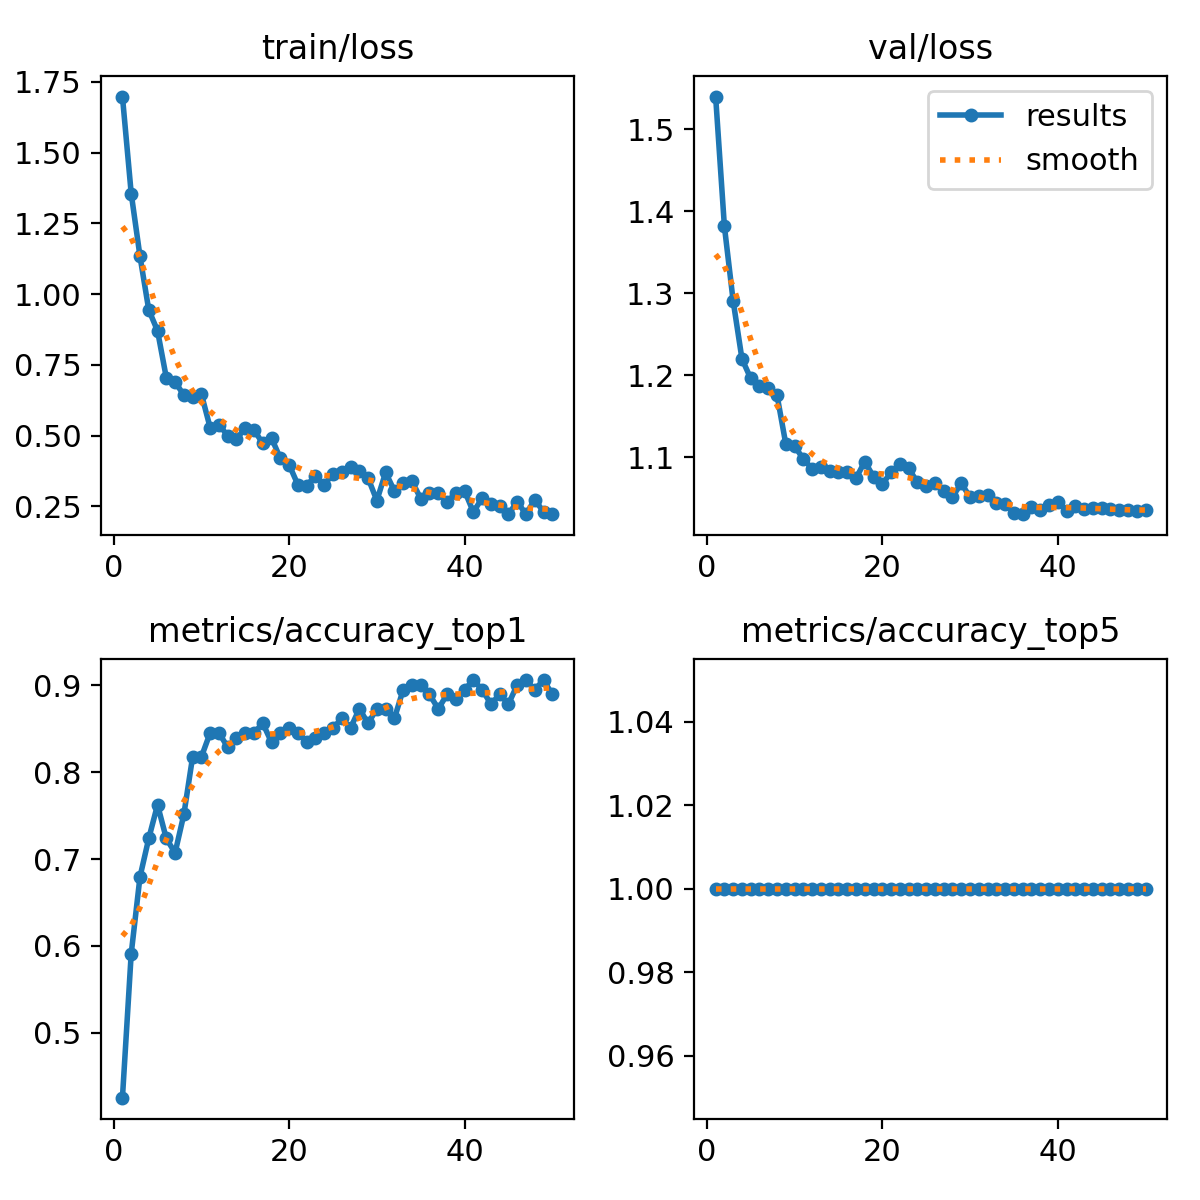

Data behind this chart, as committed beside it:
epoch, train/loss, metrics/accuracy_top1, metrics/accuracy_top5, val/loss, lr/pg0, lr/pg1, lr/pg2
1, 1.698, 0.4254, 1, 1.54, 0.0001999, 0.0001999, 0.0001999
2, 1.355, 0.5912, 1, 1.382, 0.0003989, 0.0003989, 0.0003989
3, 1.133, 0.6796, 1, 1.291, 0.0005897, 0.0005897, 0.0005897
4, 0.9441, 0.7238, 1, 1.22, 0.0006716, 0.0006716, 0.0006716
5, 0.8704, 0.7624, 1, 1.196, 0.0006716, 0.0006716, 0.0006716
6, 0.7046, 0.7238, 1, 1.187, 0.0006574, 0.0006574, 0.0006574
7, 0.6899, 0.7072, 1, 1.185, 0.0006433, 0.0006433, 0.0006433
8, 0.6429, 0.7514, 1, 1.176, 0.0006292, 0.0006292, 0.0006292
9, 0.6373, 0.8177, 1, 1.116, 0.000615, 0.000615, 0.000615
10, 0.6467, 0.8177, 1, 1.114, 0.0006009, 0.0006009, 0.0006009
11, 0.5276, 0.8453, 1, 1.098, 0.0005868, 0.0005868, 0.0005868
12, 0.5386, 0.8453, 1, 1.086, 0.0005726, 0.0005726, 0.0005726
13, 0.4995, 0.8287, 1, 1.089, 0.0005585, 0.0005585, 0.0005585
14, 0.487, 0.8398, 1, 1.083, 0.0005443, 0.0005443, 0.0005443
15, 0.5277, 0.8453, 1, 1.082, 0.0005302, 0.0005302, 0.0005302
16, 0.5195, 0.8453, 1, 1.083, 0.0005161, 0.0005161, 0.0005161
17, 0.4725, 0.8563, 1, 1.075, 0.0005019, 0.0005019, 0.0005019
18, 0.4908, 0.8343, 1, 1.095, 0.0004878, 0.0004878, 0.0004878
19, 0.4193, 0.8453, 1, 1.076, 0.0004737, 0.0004737, 0.0004737
20, 0.3968, 0.8508, 1, 1.067, 0.0004595, 0.0004595, 0.0004595
21, 0.3263, 0.8453, 1, 1.082, 0.0004454, 0.0004454, 0.0004454
22, 0.323, 0.8343, 1, 1.091, 0.0004313, 0.0004313, 0.0004313
23, 0.3581, 0.8398, 1, 1.087, 0.0004171, 0.0004171, 0.0004171
24, 0.3262, 0.8453, 1, 1.069, 0.000403, 0.000403, 0.000403
25, 0.3653, 0.8508, 1, 1.065, 0.0003888, 0.0003888, 0.0003888
26, 0.3698, 0.8619, 1, 1.068, 0.0003747, 0.0003747, 0.0003747
27, 0.3881, 0.8508, 1, 1.059, 0.0003606, 0.0003606, 0.0003606
28, 0.3736, 0.8729, 1, 1.052, 0.0003464, 0.0003464, 0.0003464
29, 0.3498, 0.8563, 1, 1.068, 0.0003323, 0.0003323, 0.0003323
30, 0.2704, 0.8729, 1, 1.051, 0.0003182, 0.0003182, 0.0003182
31, 0.3699, 0.8729, 1, 1.053, 0.000304, 0.000304, 0.000304
32, 0.3041, 0.8619, 1, 1.054, 0.0002899, 0.0002899, 0.0002899
33, 0.3338, 0.895, 1, 1.044, 0.0002758, 0.0002758, 0.0002758
34, 0.3391, 0.9005, 1, 1.044, 0.0002616, 0.0002616, 0.0002616
35, 0.2772, 0.9005, 1, 1.032, 0.0002475, 0.0002475, 0.0002475
36, 0.2982, 0.8895, 1, 1.031, 0.0002333, 0.0002333, 0.0002333
37, 0.2965, 0.8729, 1, 1.04, 0.0002192, 0.0002192, 0.0002192
38, 0.2647, 0.8895, 1, 1.036, 0.0002051, 0.0002051, 0.0002051
39, 0.2983, 0.884, 1, 1.041, 0.0001909, 0.0001909, 0.0001909
40, 0.3046, 0.895, 1, 1.046, 0.0001768, 0.0001768, 0.0001768
41, 0.2299, 0.9061, 1, 1.034, 0.0001626, 0.0001626, 0.0001626
42, 0.2791, 0.895, 1, 1.041, 0.0001485, 0.0001485, 0.0001485
43, 0.2592, 0.8784, 1, 1.037, 0.0001344, 0.0001344, 0.0001344
44, 0.252, 0.8895, 1, 1.038, 0.0001202, 0.0001202, 0.0001202
45, 0.2225, 0.8784, 1, 1.038, 0.0001061, 0.0001061, 0.0001061
46, 0.2659, 0.9005, 1, 1.037, 9.1963e-05, 9.1963e-05, 9.1963e-05
47, 0.2223, 0.9061, 1, 1.035, 7.7826e-05, 7.7826e-05, 7.7826e-05
48, 0.2736, 0.895, 1, 1.035, 6.3689e-05, 6.3689e-05, 6.3689e-05
49, 0.2305, 0.9061, 1, 1.034, 4.9552e-05, 4.9552e-05, 4.9552e-05
50, 0.2237, 0.8895, 1, 1.036, 3.5414e-05, 3.5414e-05, 3.5414e-05
